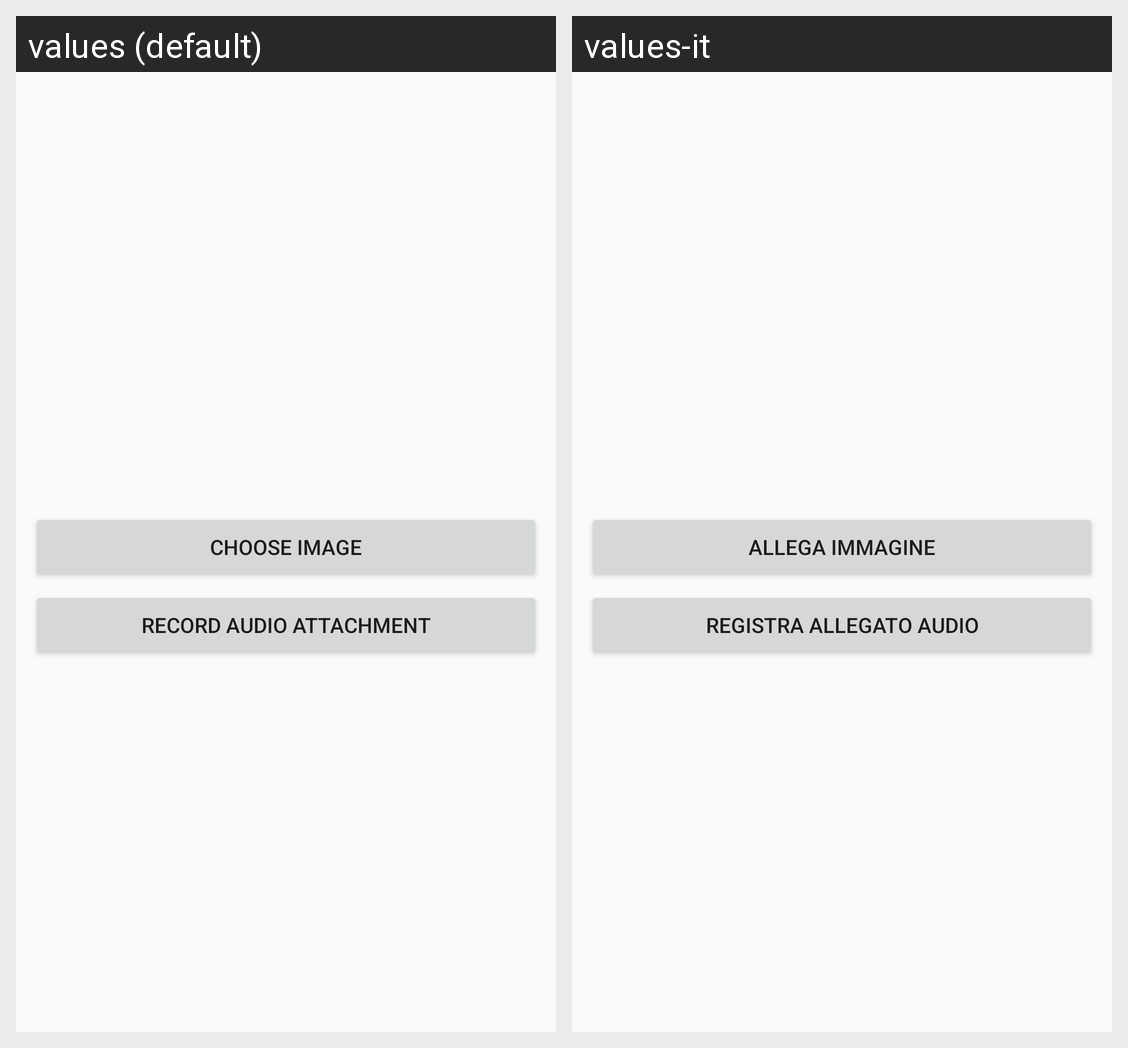

For this localized Android screen grid, give each drawn string resource with its value in every locale shown.
Android screen res/layout/media_layout.xml rendered under 2 locales, left to right: values (default), values-it. Device: Nexus 5 (rendered at 1080×1920; each locale shown at half size, 540×960, under a caption strip naming it); theme AppTheme.
Strings drawn on this screen, with the default value and each locale's value (text and hints the layout hard-codes, and strings that could not be matched under every locale, appear in the picture but are not listed):

chooseMediaImageText
  values: Choose Image
  values-it: Allega Immagine

recordMessageNoAudio
  values: Record Audio Attachment
  values-it: Registra Allegato Audio
